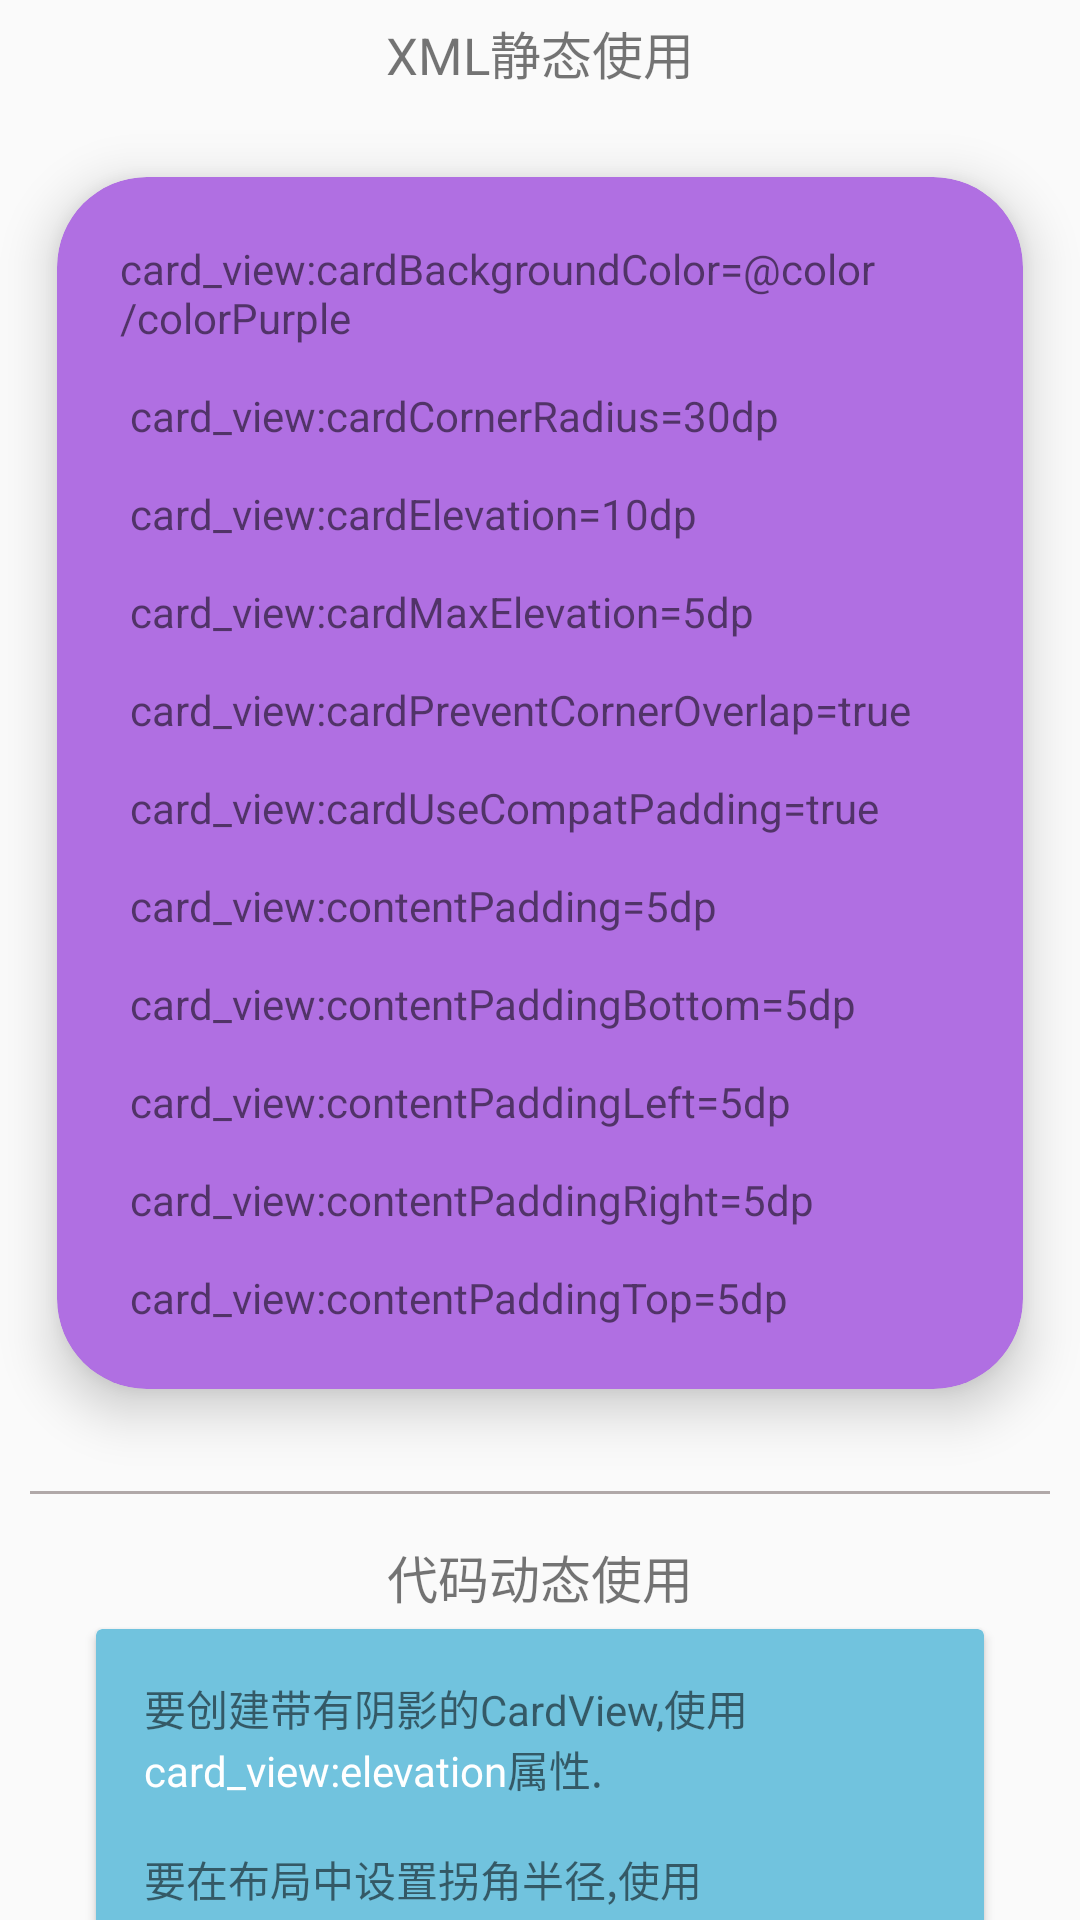

This screen was rendered from an Android layout file. Write that file and the resources it references.
<!-- AndroidManifest.xml: application theme Expand_AppTheme -->
<!-- res/layout/activity_cardview.xml -->
<?xml version="1.0" encoding="utf-8"?>
<android.support.v4.widget.NestedScrollView
    xmlns:android="http://schemas.android.com/apk/res/android"
    xmlns:card_view="http://schemas.android.com/apk/res-auto"
    android:layout_width="match_parent"
    android:layout_height="match_parent"
    >

    <LinearLayout
        android:layout_width="match_parent"
        android:layout_height="wrap_content"
        android:orientation="vertical"
        >

        <TextView
            android:layout_width="match_parent"
            android:layout_height="wrap_content"
            android:layout_margin="5dp"
            android:gravity="center"
            android:text="@string/xml_use"
            android:textSize="17sp"/>

        
        
        
        
        
        
        
        
        
        
        
        <android.support.v7.widget.CardView
            android:id="@+id/cardview_def"
            android:layout_width="match_parent"
            android:layout_height="wrap_content"
            card_view:cardBackgroundColor="@color/colorPurple"
            card_view:cardCornerRadius="30dp"
            card_view:cardElevation="10dp"
            card_view:cardMaxElevation="10dp"
            card_view:cardPreventCornerOverlap="true"
            card_view:cardUseCompatPadding="true"
            card_view:contentPadding="@dimen/content_padding"
            card_view:contentPaddingBottom="@dimen/content_padding"
            card_view:contentPaddingLeft="@dimen/content_padding"
            card_view:contentPaddingRight="@dimen/content_padding"
            card_view:contentPaddingTop="@dimen/content_padding"

            >
            <TextView
                android:layout_width="wrap_content"
                android:layout_height="wrap_content"
                android:layout_margin="@dimen/margin_medium"
                android:text="@string/cardview_contents_def"
                />
        </android.support.v7.widget.CardView>


        <View
            android:layout_width="match_parent"
            android:layout_height="1dp"
            android:layout_margin="10dp"
            android:background="@color/colorGrey"/>

        <TextView
            android:layout_width="match_parent"
            android:layout_height="wrap_content"
            android:layout_margin="5dp"
            android:gravity="center"
            android:text="@string/code_use"
            android:textSize="17sp"/>

        <android.support.v7.widget.CardView
            android:id="@+id/cardview"
            android:layout_width="match_parent"
            android:layout_height="wrap_content"
            android:layout_marginLeft="@dimen/margin_large"
            android:layout_marginRight="@dimen/margin_large"
            card_view:cardBackgroundColor="@color/colorAirBlue"
            >

            <TextView
                android:layout_width="wrap_content"
                android:layout_height="wrap_content"
                android:layout_margin="@dimen/margin_medium"
                android:text="@string/cardview_contents"
                />
        </android.support.v7.widget.CardView>

        <include
            android:id="@+id/radius_seekbar_Layout"
            layout="@layout/seekbar_cardview"/>

        <include
            android:id="@+id/elevation_seekbar_Layout"
            layout="@layout/seekbar_cardview"/>

        <include
            android:id="@+id/maxelevation_seekbar_Layout"
            layout="@layout/seekbar_cardview"/>

        <CheckBox
            android:id="@+id/cb_cardPreventCornerOverlap"
            android:layout_width="wrap_content"
            android:layout_height="wrap_content"
            android:text="@string/cardprevent_cb"/>

        <CheckBox
            android:id="@+id/cb_cardUseCompatPadding"
            android:layout_width="wrap_content"
            android:layout_height="wrap_content"
            android:text="@string/cardpadding_cb"/>


    </LinearLayout>
</android.support.v4.widget.NestedScrollView>
<!-- res/layout/seekbar_cardview.xml (included above) -->
<?xml version="1.0" encoding="utf-8"?>
<LinearLayout
    xmlns:android="http://schemas.android.com/apk/res/android"
    xmlns:tools="http://schemas.android.com/tools"
    android:layout_width="match_parent"
    android:layout_height="wrap_content"
    android:orientation="horizontal"
    tools:showIn="@layout/activity_cardview">

    <TextView
        android:maxLines="1"
        android:id="@+id/tv_seekbar_cardview"
        android:layout_width="wrap_content"
        android:layout_height="wrap_content"
        android:layout_gravity="center_vertical"
        android:text="@string/radius_seekbar_text"
        />

    <SeekBar
        android:id="@+id/seekbar_cardview"
        android:layout_width="match_parent"
        android:layout_height="wrap_content"
        android:layout_margin="@dimen/margin_medium"
        />
</LinearLayout>
<!-- resources referenced by this layout -->
<resources>
  <color name="colorAirBlue">#71C3DE</color>
  <color name="colorGrey">#b0a8a8</color>
  <color name="colorPurple">#b06fe2</color>
  <dimen name="content_padding">5dp</dimen>
  <dimen name="margin_large">32dp</dimen>
  <dimen name="margin_medium">16dp</dimen>
  <string name="cardpadding_cb">cardUseCompatPadding</string>
  <string name="cardprevent_cb">cardPreventCornerOverlap</string>
  <string name="cardview_contents">
          要创建带有阴影的CardView,使用<font fgcolor="#FFFFFFFF">card_view:elevation</font>属性.
          \n\n要在布局中设置拐角半径,使用<font fgcolor="#FFFFFFFF">card_view:cardCornerRadius</font> 属性。
      </string>
  <string name="cardview_contents_def">
              card_view:cardBackgroundColor="@color/colorPurple"
              \n\n card_view:cardCornerRadius="30dp"
              \n\n card_view:cardElevation="10dp"
              \n\n card_view:cardMaxElevation="5dp"
              \n\n card_view:cardPreventCornerOverlap="true"
              \n\n card_view:cardUseCompatPadding="true"
              \n\n card_view:contentPadding="5dp"
              \n\n card_view:contentPaddingBottom="5dp"
              \n\n card_view:contentPaddingLeft="5dp"
              \n\n card_view:contentPaddingRight="5dp"
              \n\n card_view:contentPaddingTop="5dp"
      </string>
  <string name="code_use">代码动态使用</string>
  <string name="radius_seekbar_text">Radius</string>
  <string name="xml_use">XML静态使用</string>
  <style name="Expand_AppTheme" parent="AppTheme">
          <item name="android:clipToPadding">true</item>
          <item name="android:fitsSystemWindows">true</item>
      </style>
  <style name="AppTheme" parent="Theme.AppCompat.Light.DarkActionBar">
          
          <item name="colorPrimary">@color/colorPrimary</item>
          <item name="colorPrimaryDark">@color/colorPrimaryDark</item>
          <item name="colorAccent">@color/colorAccent</item>
      </style>
  <color name="colorPrimary">#3F51B5</color>
  <color name="colorPrimaryDark">#303F9F</color>
  <color name="colorAccent">#FF4081</color>
</resources>
